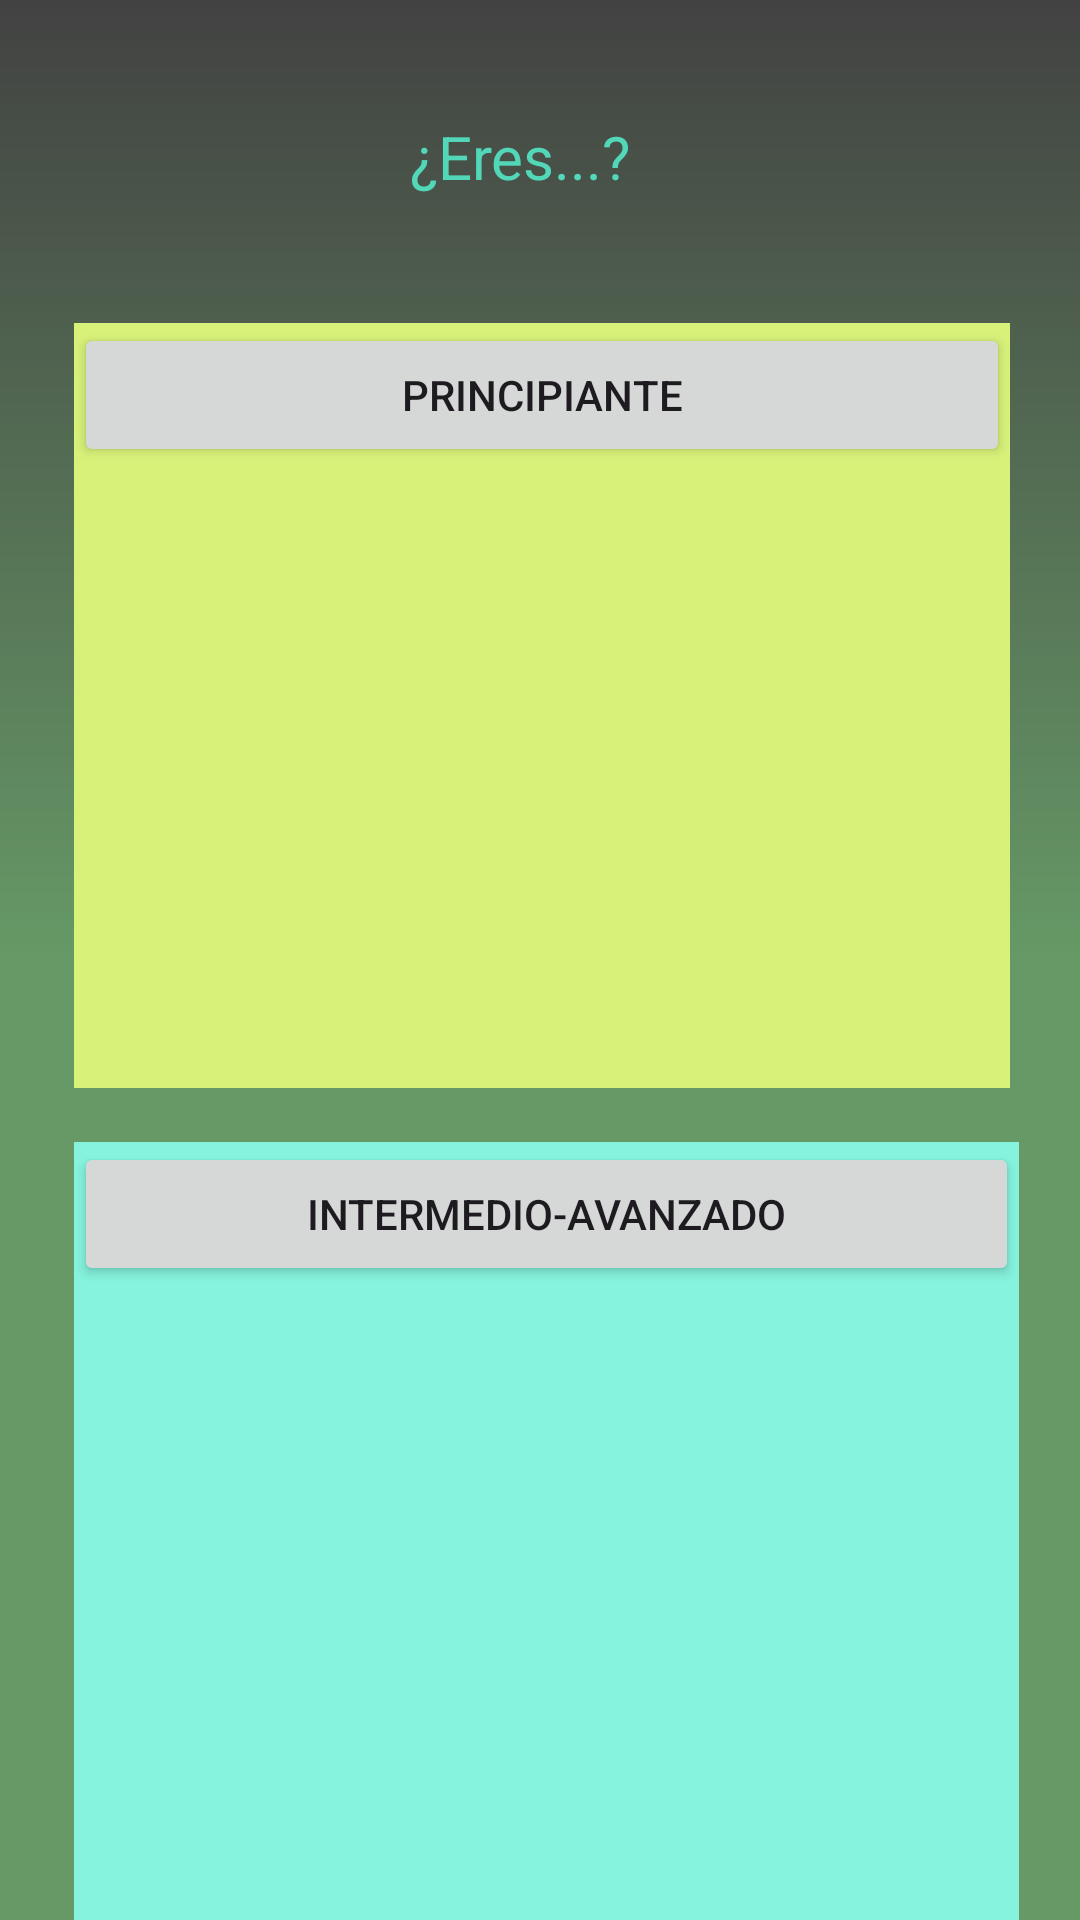

Here is an Android app screen rendered from its layout file. Give the layout XML and the strings, colors and styles it references.
<!-- AndroidManifest.xml: application theme Theme.QuironJav3 -->
<!-- res/layout/activity_pag2.xml -->
<?xml version="1.0" encoding="utf-8"?>
<androidx.constraintlayout.widget.ConstraintLayout xmlns:android="http://schemas.android.com/apk/res/android"
    xmlns:app="http://schemas.android.com/apk/res-auto"
    xmlns:tools="http://schemas.android.com/tools"
    android:layout_width="match_parent"
    android:background="@drawable/color_pag2"
    android:layout_height="match_parent"
    android:fitsSystemWindows="true"
    tools:context=".Pag2">

    
    <TextView
        android:id="@+id/tvEres"
        android:layout_width="86dp"
        android:layout_height="33dp"
        android:layout_marginStart="162dp"
        android:layout_marginTop="92dp"
        android:layout_marginEnd="163dp"
        android:layout_marginBottom="14dp"
        android:text="¿Eres...?"
        android:textColor="#52D8B9"
        android:textSize="20sp"
        app:layout_constraintBottom_toTopOf="@+id/linearLayout2"
        app:layout_constraintEnd_toEndOf="parent"
        app:layout_constraintStart_toStartOf="parent"
        app:layout_constraintTop_toTopOf="parent" />

    
    <LinearLayout
        android:id="@+id/linearLayout2"
        android:layout_width="312dp"
        android:layout_height="255dp"
        android:layout_marginStart="50dp"
        android:layout_marginTop="22dp"
        android:layout_marginEnd="49dp"
        android:layout_marginBottom="17dp"
        android:background="#D7F179"
        android:orientation="vertical"
        app:layout_constraintBottom_toTopOf="@+id/linearLayout"
        app:layout_constraintEnd_toEndOf="parent"
        app:layout_constraintStart_toStartOf="parent"
        app:layout_constraintTop_toBottomOf="@+id/tvEres">

        
        <Button
            android:id="@+id/btnPrincipiante"
            android:layout_width="match_parent"
            android:layout_height="wrap_content"
            android:text="Principiante" />

    </LinearLayout>

    <LinearLayout
        android:id="@+id/linearLayout"
        android:layout_width="315dp"
        android:layout_height="269dp"
        android:layout_marginStart="50dp"
        android:layout_marginTop="1dp"
        android:layout_marginEnd="46dp"
        android:layout_marginBottom="44dp"
        android:background="#85F3DD"
        android:orientation="vertical"
        app:layout_constraintBottom_toBottomOf="parent"
        app:layout_constraintEnd_toEndOf="parent"
        app:layout_constraintStart_toStartOf="parent"
        app:layout_constraintTop_toBottomOf="@+id/linearLayout2">

        
        <Button
            android:id="@+id/btnAvanzado"
            android:layout_width="match_parent"
            android:layout_height="wrap_content"
            android:text="Intermedio-Avanzado" />
    </LinearLayout>

</androidx.constraintlayout.widget.ConstraintLayout>
<!-- resources referenced by this layout -->
<resources>
  <!-- drawable color_pag2 (drawable) -->
  <?xml version="1.0" encoding="utf-8"?>
  <shape xmlns:android="http://schemas.android.com/apk/res/android">
      <gradient
      android:angle="40"
      android:startColor="@color/cardview_dark_background"
          android:centerColor="#669966"
          android:endColor="#669966"/>
  </shape>
  <style name="Theme.QuironJav3" parent="Base.Theme.QuironJav3" />
  <style name="Base.Theme.QuironJav3" parent="Theme.Material3.DayNight.NoActionBar">
          
          
      </style>
</resources>
